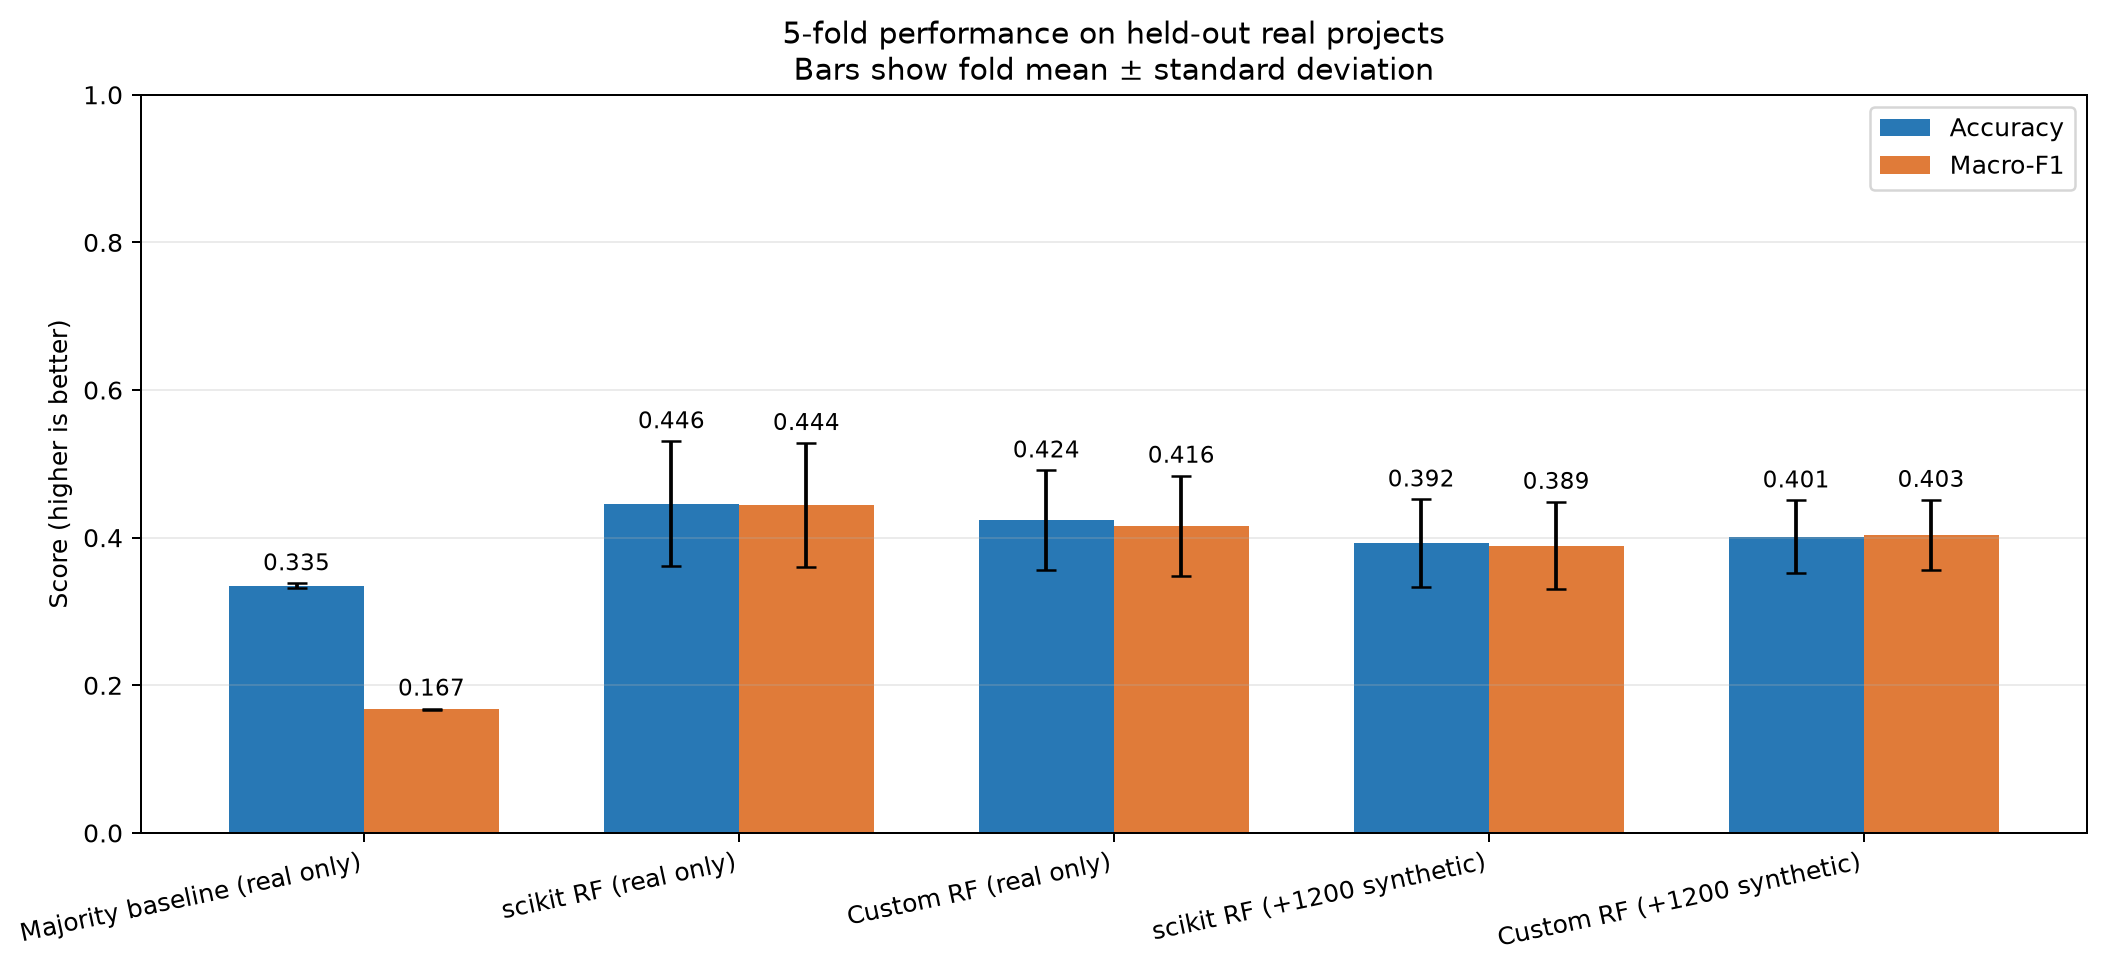

Data behind this chart, as committed beside it:
model, pooled_test_accuracy, fold_accuracy_mean, fold_accuracy_std, pooled_macro_f1, fold_macro_f1_mean, fold_macro_f1_std, balanced_accuracy, ordinal_mae, severe_error_rate
Majority baseline (real only), 0.3348, 0.3348, 0.003388, 0.1672, 0.1672, 0.001263, 0.3333, 1.0, 0.3348
scikit RF (real only), 0.4464, 0.4459, 0.08481, 0.4461, 0.444, 0.0843, 0.4464, 0.75, 0.1964
Custom RF (real only), 0.4241, 0.4236, 0.06749, 0.4215, 0.4157, 0.0683, 0.4242, 0.7768, 0.2009
scikit RF (+1200 synthetic), 0.3929, 0.3924, 0.05937, 0.3922, 0.3893, 0.05921, 0.3931, 0.7946, 0.1875
Custom RF (+1200 synthetic), 0.4018, 0.4014, 0.04911, 0.4012, 0.4034, 0.04774, 0.4018, 0.7902, 0.192
